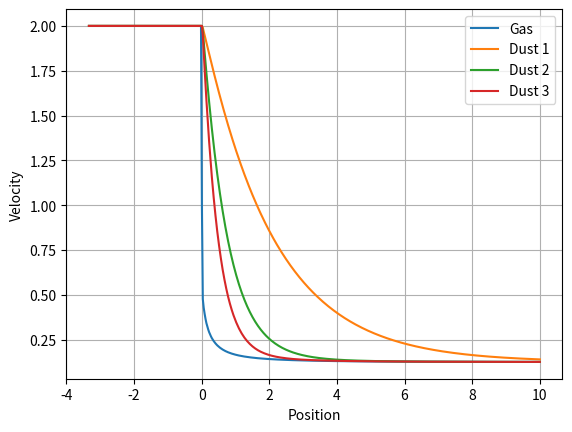

Write Python code to recreate this figure.
"""Exact solution for dusty shock."""

import matplotlib.pyplot as plt
import numpy as np
from numpy import ndarray
from scipy.integrate import solve_ivp
from scipy.interpolate import interp1d


def _derivative(
    t, y, dust_to_gas, mach_number, drag_coefficient, density_left, velocity_left
):
    w_g = _velocity_gas_normalized(dust_to_gas, mach_number, y)
    K, rho_0, v_0 = drag_coefficient, density_left, velocity_left
    return K / (rho_0 * v_0) * (w_g - y)


def _velocity_gas_normalized(dust_to_gas, mach_number, velocity_dust):
    eps, M, v_d = dust_to_gas, mach_number, velocity_dust
    a, c = 1, M ** -2
    b = np.sum(eps * (v_d - 1)) - M ** -2 - 1
    return (-b - np.sqrt(b ** 2 - 4 * a * c)) / (2 * a)


def _velocity_dust_normalized(
    x, dust_to_gas, mach_number, drag_coefficient, density_left, velocity_left,
):
    t_eval = x
    t_span = x[0], x[-1]
    y0 = velocity_left / velocity_left
    args = (dust_to_gas, mach_number, drag_coefficient, density_left, velocity_left)
    sol = solve_ivp(fun=_derivative, t_span=t_span, y0=y0, t_eval=t_eval, args=args)
    return sol.y.T


def velocity(
    x_shock: float,
    x_width: float,
    n_dust: int,
    dust_to_gas: float,
    drag_coefficient: ndarray,
    density_left: float,
    velocity_left: float,
    mach_number: float,
    n_points: int = 500,
):
    """Exact solution for dusty shock velocity.

    Parameters
    ----------
    x_shock
        The x-position of the shock.
    x_width
        The width in x over which to compute the solution.
    n_dust
        The number of dust species.
    dust_to_gas
        The dust-to-gas ratio. Same for all species.
    drag_coefficient
        An array of drag-coefficients, one per dust species.
    density_left
        The density on the left. Same for gas and all dust species.
    velocity_left
        The velocity on the left. Same for gas and all dust species.
    mach_number
        The mach number.
    n_points
        The number of points to use in computing the solution. Default
        is 500.

    Returns
    -------
    velocity_gas
        A scipy interp1d function that returns the gas velocity.
    velocity_dust
        A list of scipy interp1d functions that returns the dust
        velocity per species.
    """
    x_L = x_shock - x_width / 2
    x_R = x_shock + x_width / 2

    _dust_to_gas = dust_to_gas * np.ones(n_dust)
    _mach_number = mach_number * np.ones(n_dust)
    _drag_coefficient = drag_coefficient * np.ones(n_dust)
    _density_left = density_left * np.ones(n_dust)
    _velocity_left = velocity_left * np.ones(n_dust)

    position = np.linspace(x_L, x_R, n_points)

    wd_R = _velocity_dust_normalized(
        position[n_points // 2 :],
        _dust_to_gas,
        _mach_number,
        _drag_coefficient,
        _density_left,
        _velocity_left,
    )
    wg_R = np.array(
        [_velocity_gas_normalized(_dust_to_gas, _mach_number, _wd_R) for _wd_R in wd_R]
    )

    wg = np.ones((2 * wg_R.shape[0], wg_R.shape[1]))
    wd = np.ones((2 * wd_R.shape[0], wd_R.shape[1]))
    wg[n_points // 2 :, :] = wg_R
    wd[n_points // 2 :, :] = wd_R

    _velocity_gas = velocity_left * wg[:, 0]
    _velocity_dust = velocity_left * wd

    velocity_gas = interp1d(position, _velocity_gas)
    velocity_dust = [interp1d(position, vd) for vd in _velocity_dust.T]

    return velocity_gas, velocity_dust


if __name__ == '__main__':

    x_shock = 0.0
    x_width = 20.0
    n_dust = 3
    dust_to_gas = 1.0
    drag_coefficient = [1.0, 3.0, 5.0]
    density_left = 1.0
    velocity_left = 2.0
    mach_number = 2.0

    x = np.linspace(-x_width / 6, x_width / 2, 500)
    vg, vds = velocity(
        x_shock,
        x_width,
        n_dust,
        dust_to_gas,
        drag_coefficient,
        density_left,
        velocity_left,
        mach_number,
    )

    fig, ax = plt.subplots()
    ax.plot(x, vg(x), label='Gas')
    for idx, vd in enumerate(vds):
        ax.plot(x, vd(x), label=f'Dust {idx + 1}')
    ax.set_xlabel('Position')
    ax.set_ylabel('Velocity')
    ax.legend()
    ax.grid()
    plt.show()
